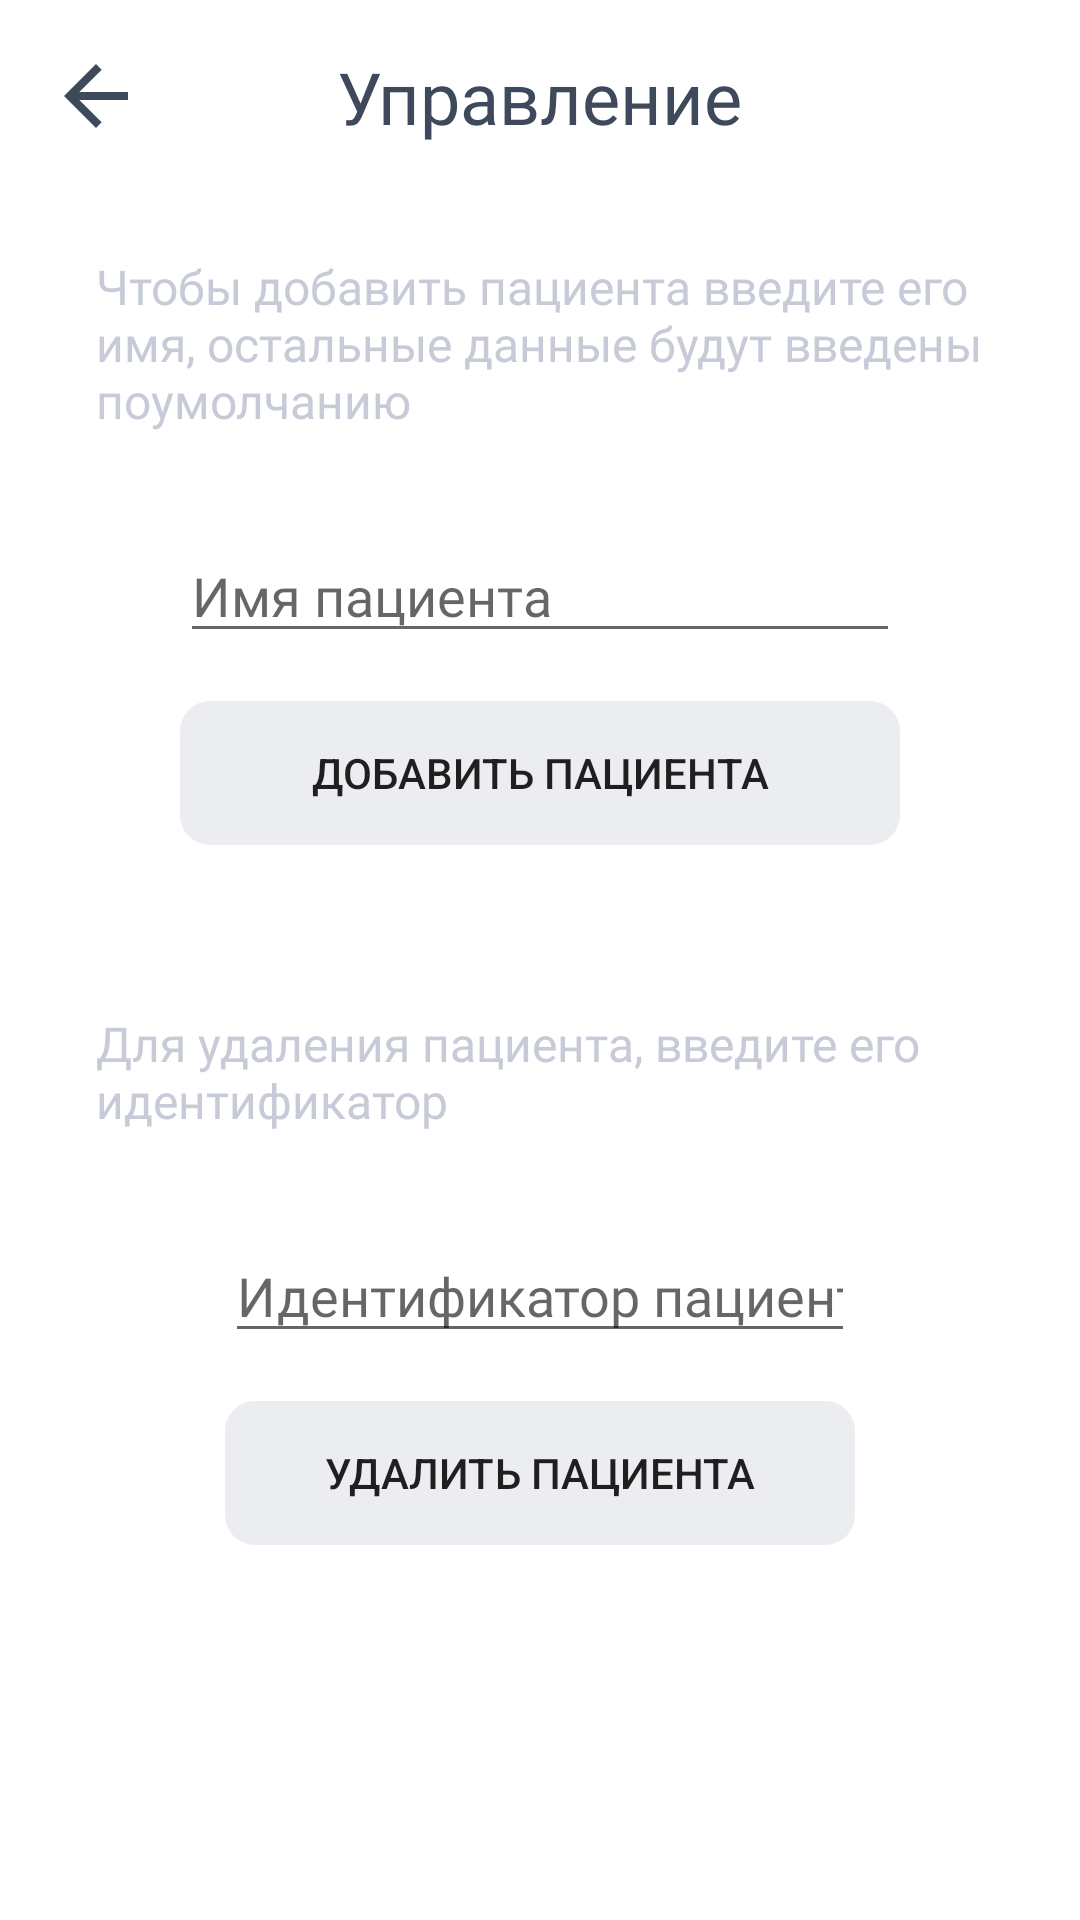

Here is an Android app screen rendered from its layout file. Give the layout XML and the strings, colors and styles it references.
<!-- AndroidManifest.xml: application theme Theme.MISLight -->
<!-- res/layout/fragment_test.xml -->
<?xml version="1.0" encoding="utf-8"?>
<layout xmlns:android="http://schemas.android.com/apk/res/android"
    xmlns:app="http://schemas.android.com/apk/res-auto"
    xmlns:tools="http://schemas.android.com/tools"
    tools:context=".ui.test.TestFragment">

    <androidx.constraintlayout.widget.ConstraintLayout
        android:layout_width="match_parent"
        android:layout_height="match_parent"
        android:background="@color/white">


        <TextView
            android:id="@+id/testTitle"
            android:layout_width="wrap_content"
            android:layout_height="wrap_content"
            android:layout_marginTop="16dp"
            android:text="@string/patientControl"
            android:textAppearance="@style/titleText"
            app:layout_constraintEnd_toEndOf="parent"
            app:layout_constraintStart_toStartOf="parent"
            app:layout_constraintTop_toTopOf="parent" />

        <ImageView
            android:id="@+id/testBack"
            android:layout_width="@dimen/minDp"
            android:layout_height="@dimen/minDp"
            android:layout_marginStart="8dp"
            android:layout_marginTop="8dp"
            android:background="?android:attr/actionBarItemBackground"
            android:padding="8dp"
            android:src="@drawable/ic_back_arrow"
            app:layout_constraintStart_toStartOf="parent"
            app:layout_constraintTop_toTopOf="parent"
            app:tint="@color/darkGrayText" />

        <EditText
            android:id="@+id/testPatientName"
            android:layout_width="240dp"
            android:layout_height="wrap_content"
            android:layout_marginTop="128dp"
            android:ems="10"
            android:fontFamily="@font/clear_sans_regular"
            android:hint="Имя пациента"
            android:inputType="textPersonName"
            android:textColor="@color/darkGrayText"
            app:layout_constraintEnd_toEndOf="parent"
            app:layout_constraintStart_toStartOf="parent"
            app:layout_constraintTop_toBottomOf="@+id/testTitle" />

        <TextView
            android:id="@+id/textView6"
            android:layout_width="0dp"
            android:layout_height="wrap_content"
            android:layout_marginStart="32dp"
            android:layout_marginEnd="32dp"
            android:layout_marginBottom="32dp"
            android:fontFamily="@font/clear_sans_medium"
            android:text="@string/testAddPatient"
            android:textColor="@color/lightGrayText"
            android:textSize="16sp"
            app:layout_constraintBottom_toTopOf="@+id/testPatientName"
            app:layout_constraintEnd_toEndOf="parent"
            app:layout_constraintStart_toStartOf="parent" />

        <Button
            android:id="@+id/testAdd"
            style="?android:attr/borderlessButtonStyle"
            android:layout_width="0dp"
            android:layout_height="wrap_content"
            android:layout_marginTop="16dp"
            android:background="@drawable/add_button"
            android:text="Добавить пациента"
            app:layout_constraintEnd_toEndOf="@+id/testPatientName"
            app:layout_constraintStart_toStartOf="@+id/testPatientName"
            app:layout_constraintTop_toBottomOf="@+id/testPatientName" />

        <EditText
            android:id="@+id/testPatientDelete"
            android:layout_width="wrap_content"
            android:layout_height="wrap_content"
            android:layout_marginTop="128dp"
            android:ems="10"
            android:fontFamily="@font/clear_sans_regular"
            android:hint="Идентификатор пациента"
            android:inputType="numberDecimal"
            android:textColor="@color/darkGrayText"
            app:layout_constraintEnd_toEndOf="@+id/testAdd"
            app:layout_constraintStart_toStartOf="@+id/testAdd"
            app:layout_constraintTop_toBottomOf="@+id/testAdd" />

        <TextView
            android:id="@+id/textView7"
            android:layout_width="0dp"
            android:layout_height="wrap_content"
            android:layout_marginStart="32dp"
            android:layout_marginEnd="32dp"
            android:layout_marginBottom="32dp"
            android:fontFamily="@font/clear_sans_medium"
            android:text="@string/testPatientDelete"
            android:textColor="@color/lightGrayText"
            android:textSize="16sp"
            app:layout_constraintBottom_toTopOf="@+id/testPatientDelete"
            app:layout_constraintEnd_toEndOf="parent"
            app:layout_constraintStart_toStartOf="parent" />

        <Button
            android:id="@+id/testDelete"
            style="?android:attr/borderlessButtonStyle"
            android:layout_width="0dp"
            android:layout_height="wrap_content"
            android:layout_marginTop="16dp"
            android:background="@drawable/add_button"
            android:text="Удалить пациента"
            app:layout_constraintEnd_toEndOf="@+id/testPatientDelete"
            app:layout_constraintStart_toStartOf="@+id/testPatientDelete"
            app:layout_constraintTop_toBottomOf="@+id/testPatientDelete" />

    </androidx.constraintlayout.widget.ConstraintLayout>
</layout>
<!-- resources referenced by this layout -->
<resources>
  <color name="darkGrayText">#3e495b</color>
  <color name="lightGrayText">#c7cbd8</color>
  <color name="white">#FFFFFFFF</color>
  <dimen name="minDp">48dp</dimen>
  <!-- drawable add_button (drawable) -->
  <?xml version="1.0" encoding="utf-8"?>
  <layer-list xmlns:android="http://schemas.android.com/apk/res/android">
      <item>
          <selector>
              <item android:state_pressed="false">
                  <shape>
                      <size android:width="100dp" android:height="38dp" />
                      <corners android:radius="10dp" />
                      <solid android:color="@color/uiLightGray" />
                  </shape>
              </item>
  
              <item android:state_pressed="true">
                  <shape>
                      <size android:width="100dp" android:height="38dp" />
                      <corners android:radius="10dp" />
                      <solid android:color="@color/focused" />
                  </shape>
              </item>
          </selector>
      </item>
  </layer-list>
  <!-- drawable ic_back_arrow (drawable) -->
  <vector xmlns:android="http://schemas.android.com/apk/res/android"
      android:width="24dp"
      android:height="24dp"
      android:viewportWidth="24"
      android:viewportHeight="24"
      android:tint="@color/darkGrayText"
      android:autoMirrored="true">
    <path
        android:fillColor="@color/darkGrayText"
        android:pathData="M20,11H7.83l5.59,-5.59L12,4l-8,8 8,8 1.41,-1.41L7.83,13H20v-2z"/>
  </vector>
  <string name="patientControl">Управление</string>
  <string name="testAddPatient">Чтобы добавить пациента введите его имя, остальные данные будут введены поумолчанию</string>
  <string name="testPatientDelete">Для удаления пациента, введите его идентификатор</string>
  <style name="titleText">
          <item name="android:textSize">@dimen/titleFont</item>
          <item name="fontFamily">@font/clear_sans_bold</item>
          <item name="android:textColor">@color/darkGrayText</item>
          <item name="maxLines">1</item>
      </style>
  <style name="Theme.MISLight" parent="Theme.AppCompat.DayNight.NoActionBar">
          
          <item name="colorPrimary">@color/green</item>
          <item name="colorPrimaryVariant">@color/purple_700</item>
          <item name="colorOnPrimary">@color/colorPrimary</item>
          
          <item name="colorSecondary">@color/teal_200</item>
          <item name="colorSecondaryVariant">@color/teal_700</item>
          <item name="colorOnSecondary">@color/black</item>
          
          <item name="android:statusBarColor" tools:targetApi="l">@color/colorPrimary</item>
          
          <item name="colorControlHighlight">@color/lightGrayText</item>
  
          <item name="android:windowLightStatusBar">false</item>
  
      </style>
  <color name="uiLightGray">#ecedf0</color>
  <color name="focused">#EDFDFF</color>
  <dimen name="titleFont">24sp</dimen>
  <color name="green">#3ba55d</color>
  <color name="purple_700">#FF3700B3</color>
  <color name="colorPrimary">#FFFFFFFF</color>
  <color name="teal_200">#FF03DAC5</color>
  <color name="teal_700">#FF018786</color>
  <color name="black">#FF000000</color>
</resources>
